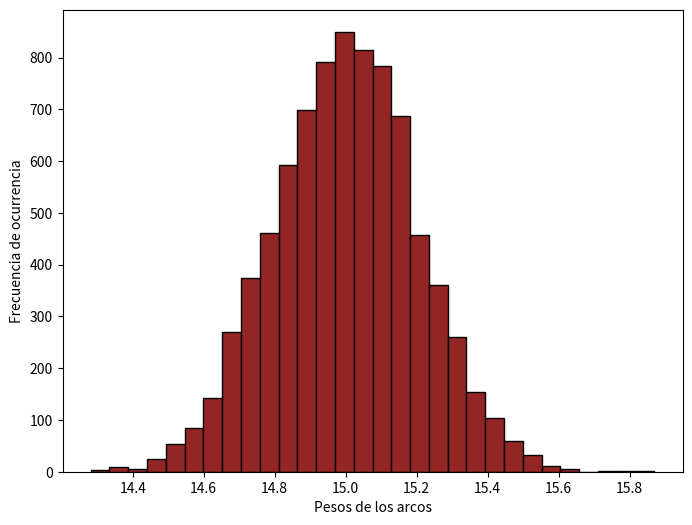

Write the Python code that produced this figure. (Note: this script raises an exception after producing the figure.)
import numpy as np
import networkx as nx
from networkx.algorithms.flow import maximum_flow
from networkx.algorithms.flow import shortest_augmenting_path
from networkx.algorithms.flow import preflow_push
import datetime as dt
import pandas as pd
import statistics as stats
import matplotlib.pyplot as plt


def Algoritmo_FM(algoritmoF, Graf, funte, sumidero, ):
    tiempos_ejecucion = []
    for medicion in range(1, mediciones + 1):
        t_inicio = dt.datetime.now()
        obj = algoritmos_flujo[algoritmoF](Graf, funte, sumidero, capacity="capacity")
        t_fin = dt.datetime.now()

        tiempo_consumido_segundos = (t_fin - t_inicio).total_seconds()
        tiempos_ejecucion.append(tiempo_consumido_segundos)
    media = stats.mean(tiempos_ejecucion)

    t_csv["grafo"].append("vertices" + str(inst_g_n) + "aristas" + str(aristas))
    t_csv["generador_grafo"].append(generador_grafo)
    t_csv["vertices"].append(inst_g_n)
    t_csv["densidad"].append(nx.density(Grafo))
    t_csv["aristas"].append(aristas)
    t_csv["f"].append(f)
    t_csv["s"].append(s)
    t_csv["algoritmo_fm"].append(algoritmo)
    t_csv["media"].append(round(media, 5))
    t_csv["mediana"].append(round(stats.median(tiempos_ejecucion), 5))
    t_csv["varianza"].append(round(stats.pvariance(tiempos_ejecucion, mu=media), 5))
    t_csv["desv"].append(round(stats.pstdev(tiempos_ejecucion, mu=media), 5))
    return t_csv


numero_intancias = 10
mediciones = 5
archivo_CSV = "Datost4.csv"
control_iteraciones = 0

generadores_grafos = {
    "fast_gnp_random_graph": nx.fast_gnp_random_graph,
    "binomial_graph": nx.binomial_graph,
    "erdos_renyi_graph": nx.erdos_renyi_graph
}

algoritmos_flujo = {
    "shortest_augmenting_path": shortest_augmenting_path,
    "maximum_flow": maximum_flow,
    "preflow_push": preflow_push
}

t_csv = {
    "grafo": [], "generador_grafo": [],
    "algoritmo_fm": [], "vertices": [],
    "densidad": [], "aristas": [],
    "f": [], "s": [], "media": [],
    "mediana": [], "varianza": [],
    "desv": []
}
for generador_grafo in generadores_grafos:
    for inst_g_n in [round(pow(2, value + 1))
                     for value in
                     range(7, 11)]:

        for grafo in range(1, numero_intancias + 1):
            f = np.random.randint(1, high=(inst_g_n - 1), dtype="int")
            s = np.random.randint(1, high=(inst_g_n - 1), dtype="int")

            while s == f:
                f = np.random.randint(1, high=(inst_g_n - 1), dtype="int")
                s = np.random.randint(1, high=(inst_g_n - 1), dtype="int")
            Grafo = generadores_grafos[generador_grafo](inst_g_n, 0.25, seed=None)
            aristas = Grafo.number_of_edges()
            p_n_distribuidos = np.random.normal(15, 0.2, aristas)
            incremento = 0

        for (u, v) in Grafo.edges():
            Grafo.edges[u, v]["capacity"] = p_n_distribuidos[incremento]
            incremento += 1
        pesos = []
        for (u, v) in Grafo.edges():
            t = Grafo.edges[u, v]["capacity"]
            pesos.append(t)
        plt.figure(figsize=(8, 6))
        n = plt.hist(pesos, bins=30, color="#932525", alpha=1, edgecolor='black', linewidth=1)
        plt.xlabel('Pesos de los arcos')
        plt.ylabel('Frecuencia de ocurrencia')

        plt.savefig("histograf.png")
        plt.savefig("histograf.eps")
        for instancia_grafo in range(1, 6):
            for algoritmo in algoritmos_flujo:
                d = Algoritmo_FM(algoritmo, Grafo, f, s, control_iteraciones)
                control_iteraciones = d
ds = pd.DataFrame(t_csv)
ds.to_csv(archivo_CSV, encoding="utf-8", index=None)
